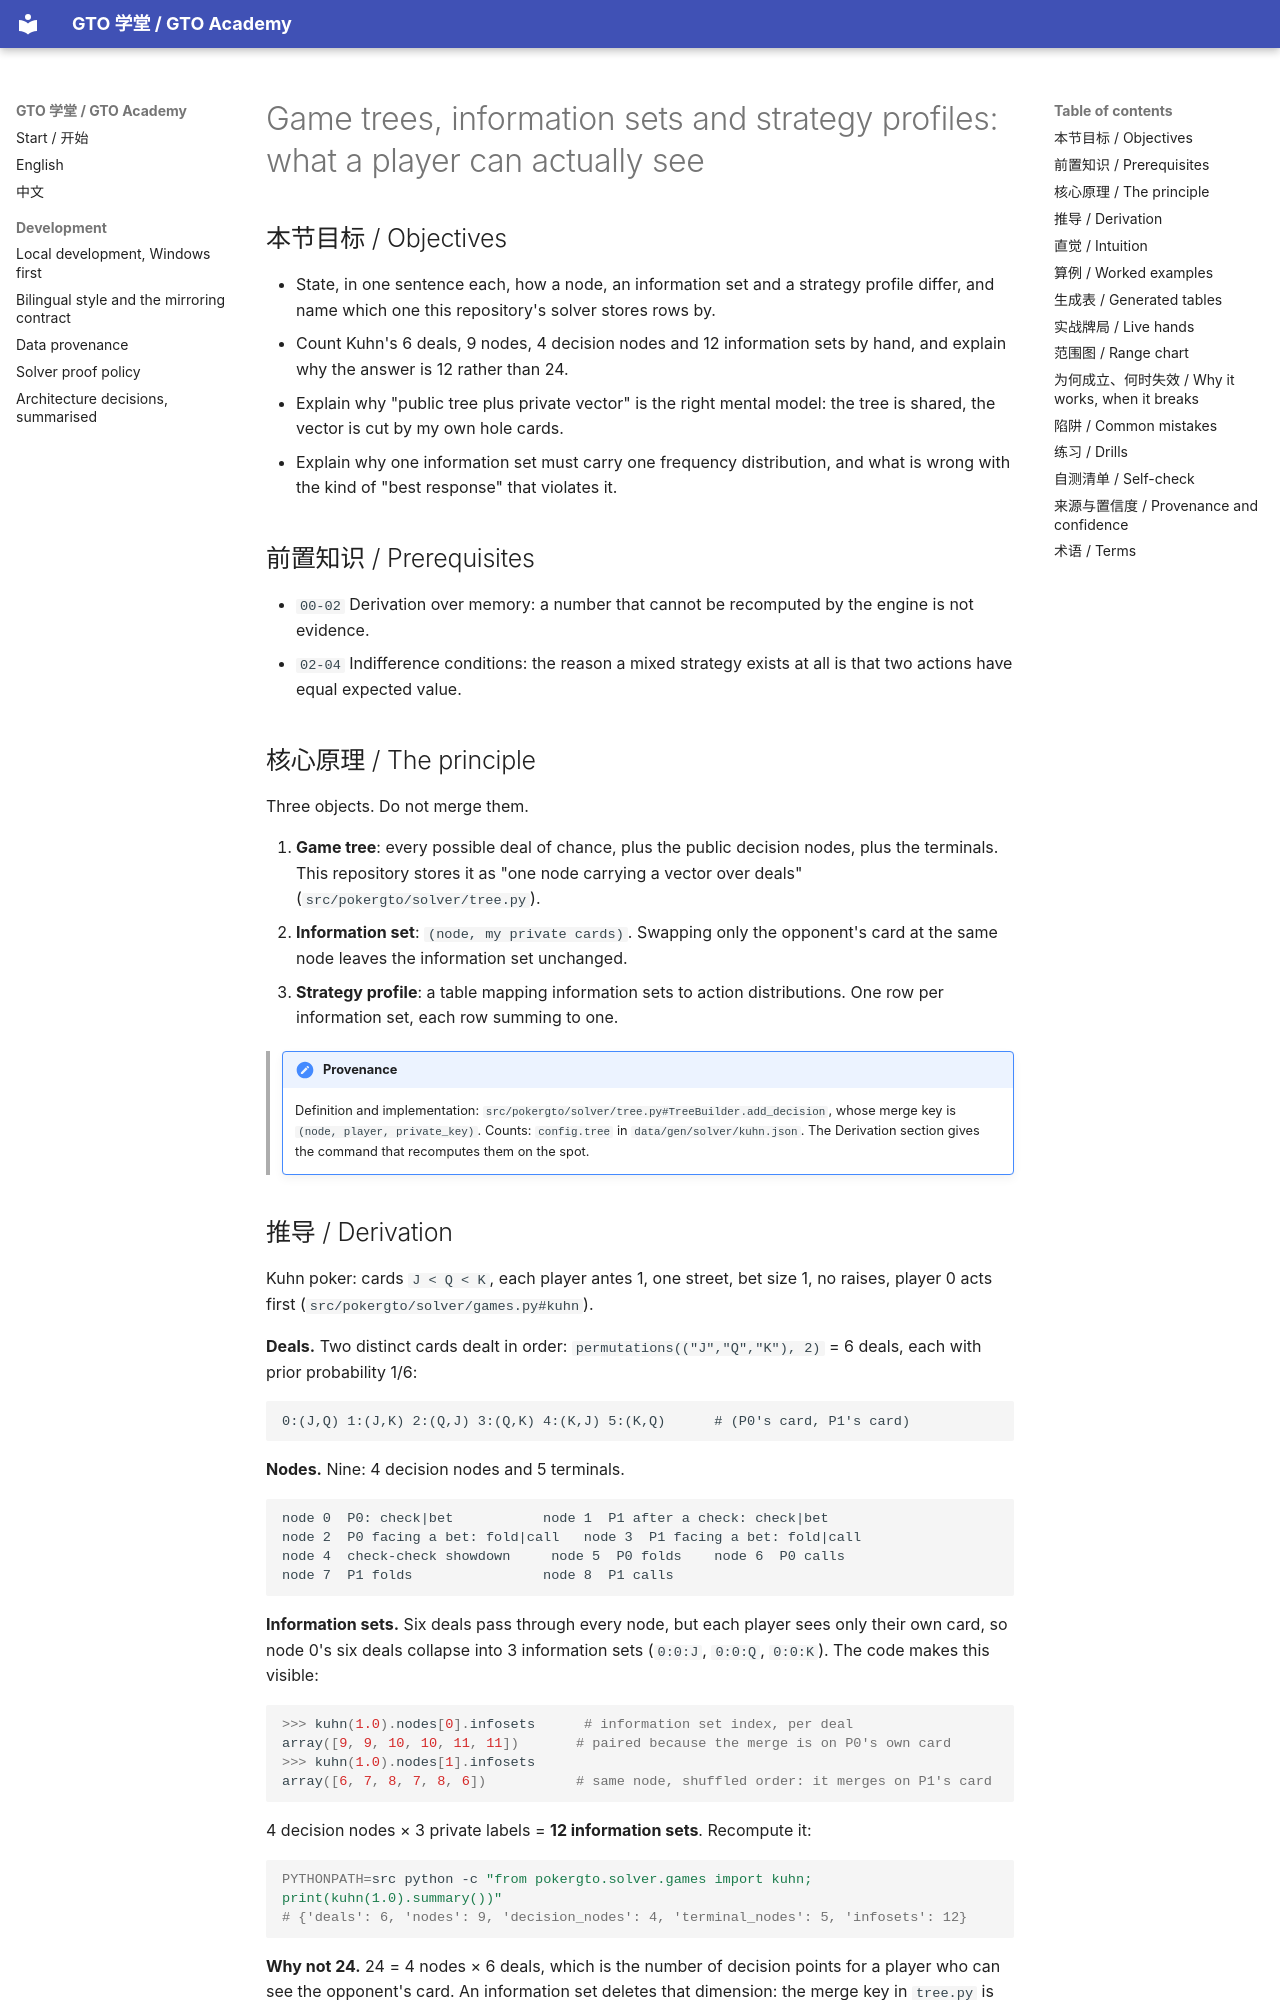

repository: RolandHuang17/texaspokerlearning · page: en/08-toy-solvers/game-trees-infosets-strategies/index.html · generator: mkdocs

# Game trees, information sets and strategy profiles: what a player can actually see

<!-- hands: 2 -->
<!-- terms: game-tree, information-set, strategy-profile, mixed-strategy, solver, generated-artifact, determinism, combos, hand-class, range -->

## 本节目标 / Objectives

- State, in one sentence each, how a node, an information set and a strategy profile differ, and name which one this repository's solver stores rows by.
- Count Kuhn's 6 deals, 9 nodes, 4 decision nodes and 12 information sets by hand, and explain why the answer is 12 rather than 24.
- Explain why "public tree plus private vector" is the right mental model: the tree is shared, the vector is cut by my own hole cards.
- Explain why one information set must carry one frequency distribution, and what is wrong with the kind of "best response" that violates it.

## 前置知识 / Prerequisites

- `00-02` Derivation over memory: a number that cannot be recomputed by the engine is not evidence.
- `02-04` Indifference conditions: the reason a mixed strategy exists at all is that two actions have equal expected value.

## 核心原理 / The principle

Three objects. Do not merge them.

1. **Game tree**: every possible deal of chance, plus the public decision nodes, plus the terminals. This repository stores it as "one node carrying a vector over deals" (`src/pokergto/solver/tree.py`).
2. **Information set**: `(node, my private cards)`. Swapping only the opponent's card at the same node leaves the information set unchanged.
3. **Strategy profile**: a table mapping information sets to action distributions. One row per information set, each row summing to one.

<!-- provenance: kind=derived verified=true -->
> !!! note "Provenance"
>     Definition and implementation: `src/pokergto/solver/tree.py#TreeBuilder.add_decision`, whose merge key is `(node, player, private_key)`.
>     Counts: `config.tree` in `data/gen/solver/kuhn.json`. The Derivation section gives the command that recomputes them on the spot.
